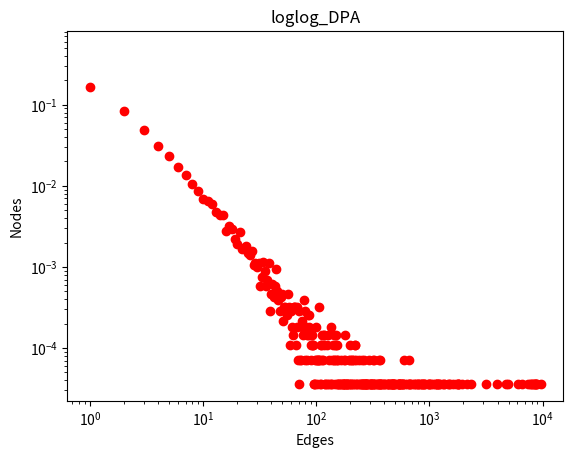

The script that saved this image:
# -*- coding: utf-8 -*-
"""
Created on Thu Aug  2 09:36:48 2018

[redacted]
"""

"""
Provided code for application portion of module 1

Helper class for implementing efficient version
of DPA algorithm
"""

# general imports
import random
import matplotlib.pyplot as plt

class DPATrial:
    """
    Simple class to encapsulate optimized trials for DPA algorithm
    
    Maintains a list of node numbers with multiple instances of each number.
    The number of instances of each node number are
    in the same proportion as the desired probabilities
    
    Uses random.choice() to select a node number from this list for each trial.
    """

    def __init__(self, num_nodes):
        """
        Initialize a DPATrial object corresponding to a 
        complete graph with num_nodes nodes
        
        Note the initial list of node numbers has num_nodes copies of
        each node number
        """
        self._num_nodes = num_nodes
        self._node_numbers = [node for node in range(num_nodes) for dummy_idx in range(num_nodes)]


    def run_trial(self, num_nodes):
        """
        Conduct num_node trials using by applying random.choice()
        to the list of node numbers
        
        Updates the list of node numbers so that the number of instances of
        each node number is in the same ratio as the desired probabilities
        
        Returns:
        Set of nodes
        """
        
        # compute the neighbors for the newly-created node
        new_node_neighbors = set()
        for dummy_idx in range(num_nodes):
            new_node_neighbors.add(random.choice(self._node_numbers))
        
        # update the list of node numbers so that each node number 
        # appears in the correct ratio
        self._node_numbers.append(self._num_nodes)
        self._node_numbers.extend(list(new_node_neighbors))
        
        #update the number of nodes
        self._num_nodes += 1
        return new_node_neighbors


def make_complete_graph(num_nodes):
    """
    Takes the number of nodes and returns a dictionary 
    corresponding to a complete directed graph with 
    the specified number of nodes. 
    
    A complete graph contains all possible edges subject to 
    the restriction that self-loops are not allowed. The 
    nodes of the graph should be numbered 0 to num_nodes-1 
    when num_nodes is positive. Otherwise, the function 
    returns a dictionary corresponding to the empty graph.
    """
    if num_nodes <= 1:
        return {0: set([])}
    else:
        graph = {}
        graph_set = set([node for node in range(num_nodes)])
        for node in range(num_nodes):
            tmp = graph_set.copy()
            tmp.discard(node)
            graph[node] = tmp       
        return graph

def compute_in_degrees(digraph):
    """
    Takes a directed graph digraph (represented as a dictionary)
    and computes the in-degrees for the nodes in the graph. The
    function should return a dictionary with the same set of keys 
    (nodes) as digraph whose corresponding values are the number 
    of edges whose head matches a particular node.
    """
    in_degrees = {}
    for key in digraph.keys():
        in_degrees[key] = 0
    for value in digraph.values():
        for node in value:
            in_degrees[node] += 1
    return in_degrees       

def in_degree_distribution(digraph):
    """
    Takes a directed graph digraph (represented as a dictionary)
    and computes the unnormalized distribution of the in-degrees
    of the graph. The function should return a dictionary whose 
    keys correspond to in-degrees of nodes in the graph. The value
    associated with each particular in-degree is the number of 
    nodes with that in-degree. In-degrees with no corresponding 
    nodes in the graph are not included in the dictionary.
    """
    in_degree = compute_in_degrees(digraph)
    distribution = {}
    for value in in_degree.values():
        if value in distribution:
            distribution[value] += 1
        else:
            distribution[value] = 1
    return distribution

def normalize_distribution(distribution):
    """
    normalize the distribution
    (make the values in the dictionary sum to one)
    """
    all_dis = 0.0
    ans = {}
    for value in distribution.values():
        all_dis += value
    for key, value in distribution.items():
        ans[key] = value / all_dis
    return ans


n = 27770
m = 13

#n = 20
#m = 5

dpa_graph = make_complete_graph(m)


obj = DPATrial(m-1)
for idx in range(m,n):
    dpa_graph[obj._num_nodes] = obj.run_trial(m)

dpa_indegree = in_degree_distribution(dpa_graph)
dpa_normalized = normalize_distribution(dpa_indegree)
  
plt.loglog(dpa_normalized.keys(), dpa_normalized.values(), 'ro')
plt.title('loglog_DPA')
plt.xlabel("Edges")
plt.ylabel("Nodes")
plt.show()    